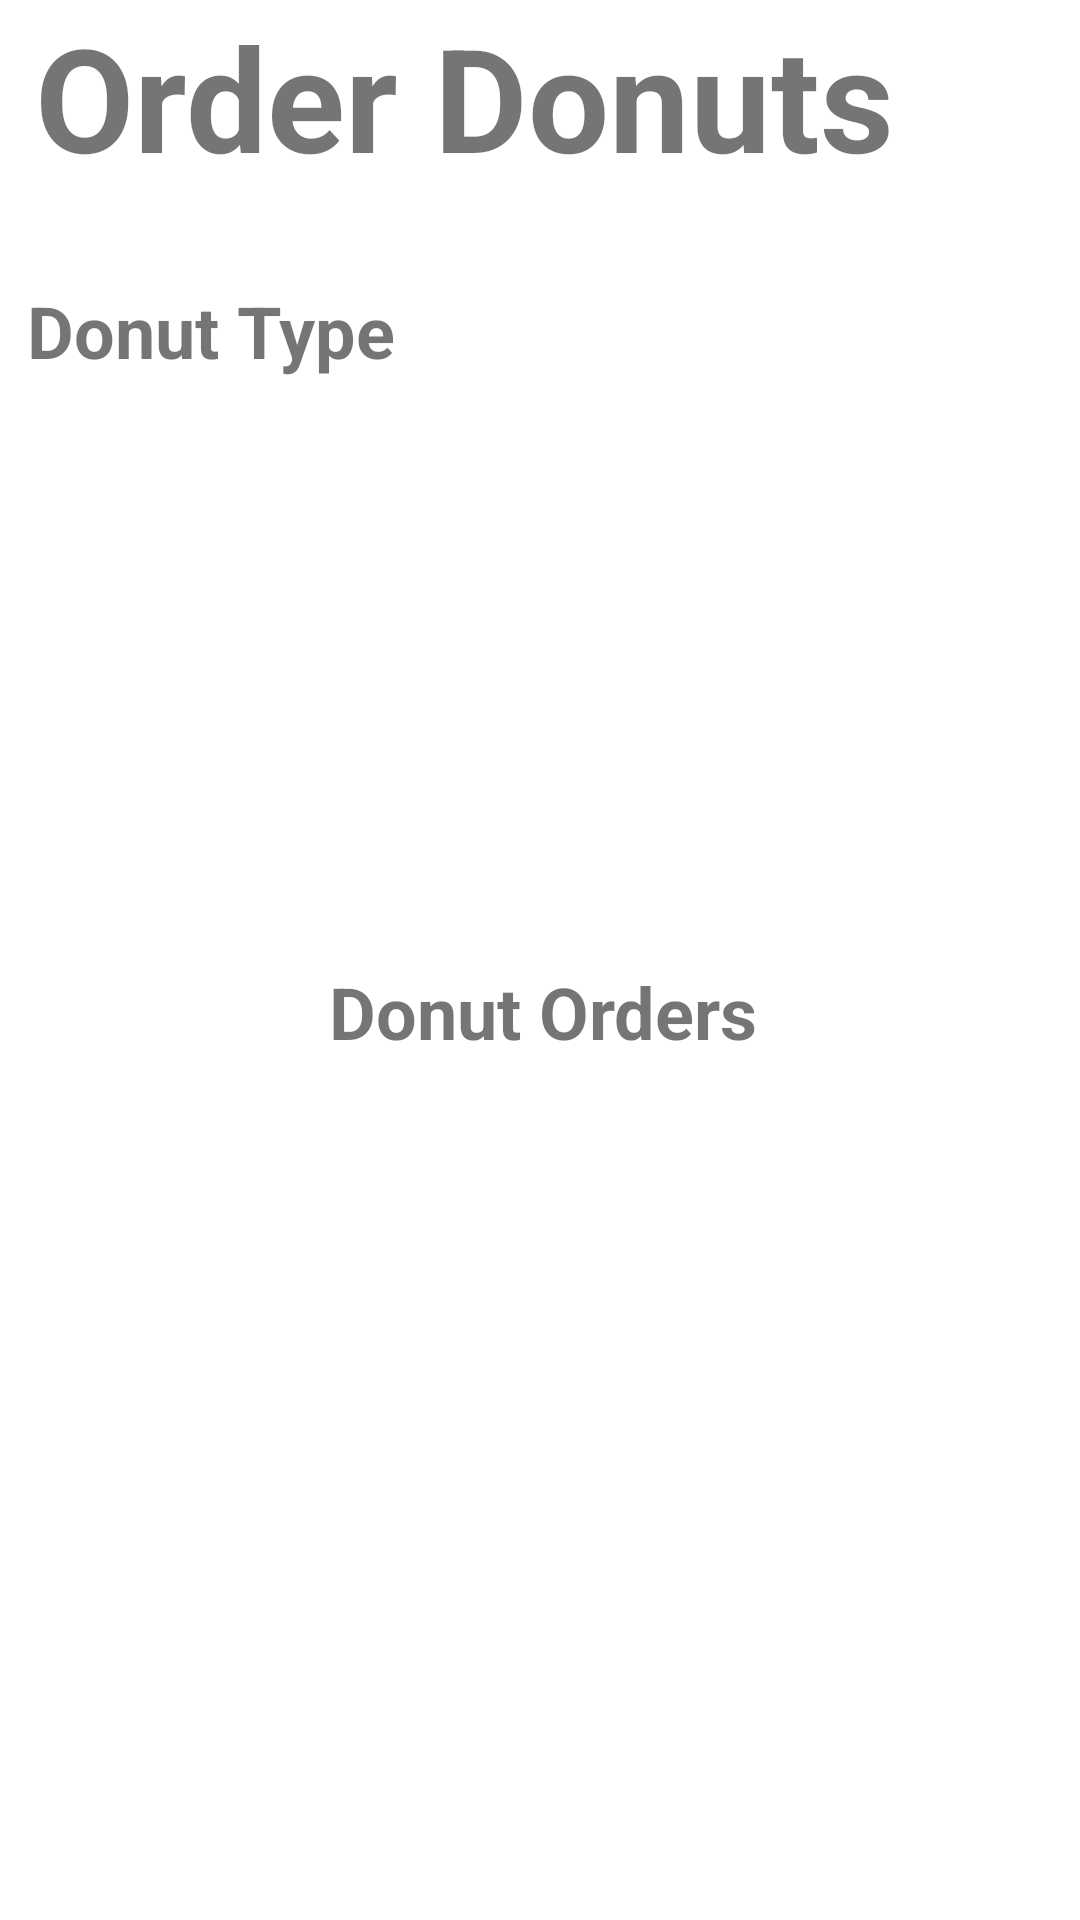

This screen was rendered from an Android layout file. Write that file and the resources it references.
<!-- AndroidManifest.xml: application theme Theme.RuCafeApp -->
<!-- res/layout/activity_donuts.xml -->
<?xml version="1.0" encoding="utf-8"?>
<androidx.constraintlayout.widget.ConstraintLayout xmlns:android="http://schemas.android.com/apk/res/android"
    xmlns:app="http://schemas.android.com/apk/res-auto"
    xmlns:tools="http://schemas.android.com/tools"
    android:layout_width="match_parent"
    android:layout_height="match_parent"
    android:clickable="false"
    tools:context=".DonutsScreen">

    <TextView
        android:id="@+id/textView5"
        android:layout_width="201dp"
        android:layout_height="57dp"
        android:layout_marginStart="9dp"
        android:layout_marginTop="34dp"
        android:text="Donut Type"
        android:textSize="24sp"
        android:textStyle="bold"
        app:layout_constraintStart_toStartOf="parent"
        app:layout_constraintTop_toBottomOf="@+id/textView4" />

    <TextView
        android:id="@+id/textView4"
        android:layout_width="407dp"
        android:layout_height="60dp"
        android:layout_marginStart="2dp"
        android:layout_marginEnd="2dp"
        android:text="Order Donuts"
        android:textAlignment="center"
        android:textSize="48sp"
        android:textStyle="bold"
        app:layout_constraintEnd_toEndOf="parent"
        app:layout_constraintHorizontal_bias="1.0"
        app:layout_constraintStart_toStartOf="parent"
        app:layout_constraintTop_toTopOf="parent" />

    <TextView
        android:id="@+id/textView3"
        android:layout_width="201dp"
        android:layout_height="57dp"
        android:layout_marginStart="106dp"
        android:layout_marginTop="15dp"
        android:layout_marginEnd="104dp"
        android:text="Donut Orders"
        android:textAlignment="center"
        android:textSize="24sp"
        android:textStyle="bold"
        app:layout_constraintEnd_toEndOf="parent"
        app:layout_constraintStart_toStartOf="parent"
        app:layout_constraintTop_toBottomOf="@+id/donutFlavorRecycle" />

    <androidx.recyclerview.widget.RecyclerView
        android:id="@+id/donutFlavorRecycle"
        android:layout_width="399dp"
        android:layout_height="146dp"
        android:layout_marginTop="9dp"
        android:layout_marginEnd="1dp"
        app:layout_constraintEnd_toEndOf="parent"
        app:layout_constraintStart_toStartOf="parent"
        app:layout_constraintTop_toBottomOf="@+id/textView5">

    </androidx.recyclerview.widget.RecyclerView>

    <ListView
        android:id="@+id/allOrderListView"
        android:layout_width="407dp"
        android:layout_height="280dp"
        android:layout_marginTop="8dp"
        android:layout_marginEnd="2dp"
        app:layout_constraintEnd_toEndOf="parent"
        app:layout_constraintHorizontal_bias="1.0"
        app:layout_constraintStart_toStartOf="parent"
        app:layout_constraintTop_toBottomOf="@+id/textView3"
        tools:listitem="@layout/listview_item" />

    <Button
        android:id="@+id/donutBackBtn"
        android:layout_width="147dp"
        android:layout_height="50dp"
        android:layout_marginStart="16dp"
        android:layout_marginBottom="20dp"
        android:text="Back"
        app:layout_constraintStart_toStartOf="parent"
        app:layout_constraintTop_toBottomOf="@+id/allOrderListView" />

</androidx.constraintlayout.widget.ConstraintLayout>
<!-- res/layout/listview_item.xml (included above) -->
<?xml version="1.0" encoding="utf-8"?>
<LinearLayout xmlns:android="http://schemas.android.com/apk/res/android"
    xmlns:app="http://schemas.android.com/apk/res-auto"
    xmlns:tools="http://schemas.android.com/tools"
    android:layout_width="match_parent"
    android:layout_height="match_parent"
    android:orientation="vertical"
    tools:context=".DonutsScreen">

    <LinearLayout
        android:layout_width="match_parent"
        android:layout_height="212dp"
        android:layout_marginVertical="10dp"
        android:orientation="vertical">

        <TextView
            android:id="@+id/menuItemType"
            android:layout_width="wrap_content"
            android:layout_height="wrap_content"
            android:layout_marginLeft="10dp"
            android:text="Item Name"
            android:textSize="34sp"
            android:textStyle="bold" />

        <TextView
            android:id="@+id/menuItemDetails"
            android:layout_width="wrap_content"
            android:layout_height="wrap_content"
            android:layout_marginLeft="12dp"
            android:layout_marginTop="5dp"
            android:text="Order Details: "
            android:textStyle="italic" />
    </LinearLayout>






</LinearLayout>
<!-- resources referenced by this layout -->
<resources>
  <style name="Theme.RuCafeApp" parent="Theme.MaterialComponents.DayNight.DarkActionBar">
          
          <item name="colorPrimary">@color/purple_500</item>
          <item name="colorPrimaryVariant">@color/purple_700</item>
          <item name="colorOnPrimary">@color/white</item>
          
          <item name="colorSecondary">@color/teal_200</item>
          <item name="colorSecondaryVariant">@color/teal_700</item>
          <item name="colorOnSecondary">@color/black</item>
          
          <item name="android:statusBarColor" tools:targetApi="l">?attr/colorPrimaryVariant</item>
          
      </style>
  <!-- not gathered from this repository: default colours our renderer supplied (Android Studio template values) -->
  <color name="purple_500">#FF6200EE</color>
  <color name="purple_700">#FF3700B3</color>
  <color name="teal_200">#FF03DAC5</color>
  <color name="teal_700">#FF018786</color>
  <color name="black">#FF000000</color>
  <color name="white">#FFFFFFFF</color>
</resources>
